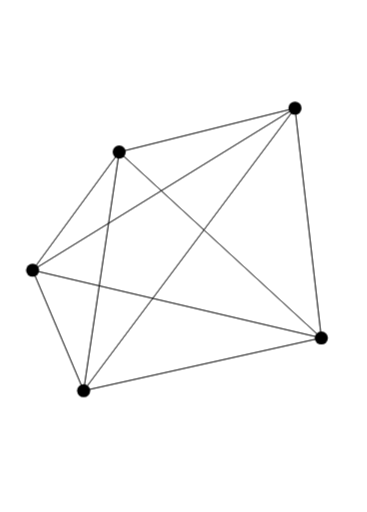
t = 0.00 s
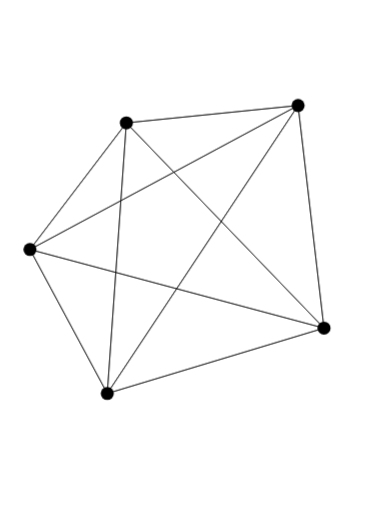
t = 0.35 s
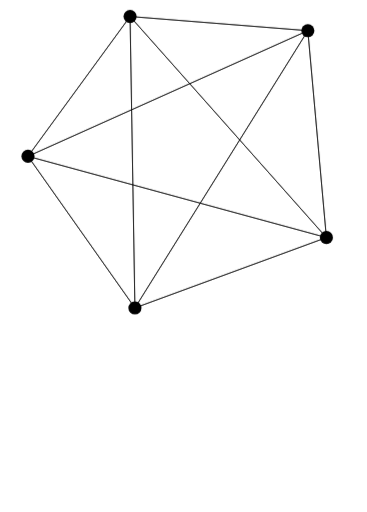
t = 0.65 s
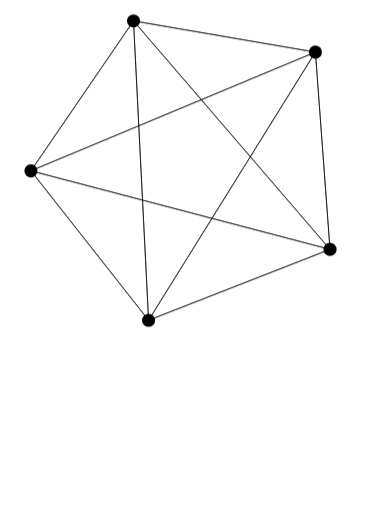
t = 1.00 s
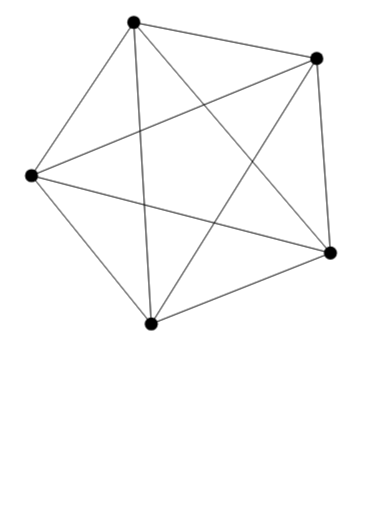
t = 1.35 s
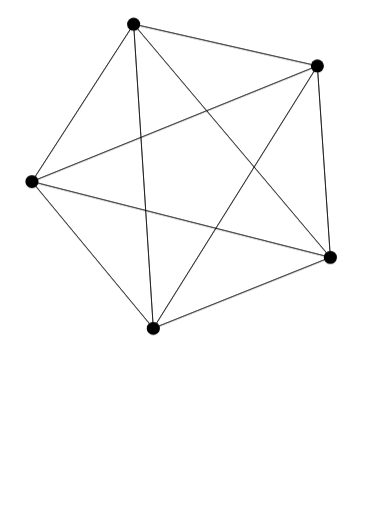
t = 1.65 s

The animated SVG that drew these frames (rendered in a browser with its animation timeline set to each time). Animation: 10 CSS @keyframes rules; one cycle of 2.00 s, repeats indefinitely.

<svg viewBox="0 0 559.700012 779.799988" xmlns="http://www.w3.org/2000/svg">
	<style type="text/css">
		<![CDATA[
			#frame_0 {
				animation-name: anim_0;
			}
			#frame_1 {
				animation-name: anim_1;
			}
			#frame_2 {
				animation-name: anim_2;
			}
			#frame_3 {
				animation-name: anim_3;
			}
			#frame_4 {
				animation-name: anim_4;
			}
			#frame_5 {
				animation-name: anim_5;
			}
			#frame_6 {
				animation-name: anim_6;
			}
			#frame_7 {
				animation-name: anim_7;
			}
			#frame_8 {
				animation-name: anim_8;
			}
			#frame_9 {
				animation-name: anim_9;
			}
			svg.animated {
				animation-duration: 2.000000s;
				animation-iteration-count: infinite;
				animation-timing-function: step-end;
				opacity: 0;
			}
			@keyframes anim_0 {
				0% {
					opacity: 0;
				}
				0.000000% {
					opacity: 1;
				}
				10.000000% {
					opacity: 0;
				}
			}
			@keyframes anim_1 {
				0% {
					opacity: 0;
				}
				10.000000% {
					opacity: 1;
				}
				20.000000% {
					opacity: 0;
				}
			}
			@keyframes anim_2 {
				0% {
					opacity: 0;
				}
				20.000000% {
					opacity: 1;
				}
				30.000000% {
					opacity: 0;
				}
			}
			@keyframes anim_3 {
				0% {
					opacity: 0;
				}
				30.000000% {
					opacity: 1;
				}
				40.000000% {
					opacity: 0;
				}
			}
			@keyframes anim_4 {
				0% {
					opacity: 0;
				}
				40.000000% {
					opacity: 1;
				}
				50.000000% {
					opacity: 0;
				}
			}
			@keyframes anim_5 {
				0% {
					opacity: 0;
				}
				50.000000% {
					opacity: 1;
				}
				60.000000% {
					opacity: 0;
				}
			}
			@keyframes anim_6 {
				0% {
					opacity: 0;
				}
				60.000000% {
					opacity: 1;
				}
				70.000000% {
					opacity: 0;
				}
			}
			@keyframes anim_7 {
				0% {
					opacity: 0;
				}
				70.000000% {
					opacity: 1;
				}
				80.000000% {
					opacity: 0;
				}
			}
			@keyframes anim_8 {
				0% {
					opacity: 0;
				}
				80.000000% {
					opacity: 1;
				}
				90.000000% {
					opacity: 0;
				}
			}
			@keyframes anim_9 {
				0% {
					opacity: 0;
				}
				100.000000% {
					opacity: 0;
				}
				90.000000% {
					opacity: 1;
				}
			}
		]]>
	</style>
	<svg class="animated" height="725.5" id="frame_0" width="559.7" x="0.0" xmlns="http://www.w3.org/2000/svg" y="27.1">
		<g stroke="black" stroke-width="1px">
			<line x1="49.7" x2="449.8" y1="384.4" y2="137.3" />
			<line x1="49.7" x2="181.7" y1="384.4" y2="204.2" />
			<line x1="49.7" x2="127.5" y1="384.4" y2="568.2" />
			<line x1="49.7" x2="490.0" y1="384.4" y2="487.7" />
			<line x1="449.8" x2="49.7" y1="137.3" y2="384.4" />
			<line x1="449.8" x2="181.7" y1="137.3" y2="204.2" />
			<line x1="449.8" x2="127.5" y1="137.3" y2="568.2" />
			<line x1="449.8" x2="490.0" y1="137.3" y2="487.7" />
			<line x1="181.7" x2="49.7" y1="204.2" y2="384.4" />
			<line x1="181.7" x2="449.8" y1="204.2" y2="137.3" />
			<line x1="181.7" x2="127.5" y1="204.2" y2="568.2" />
			<line x1="181.7" x2="490.0" y1="204.2" y2="487.7" />
			<line x1="127.5" x2="49.7" y1="568.2" y2="384.4" />
			<line x1="127.5" x2="449.8" y1="568.2" y2="137.3" />
			<line x1="127.5" x2="181.7" y1="568.2" y2="204.2" />
			<line x1="127.5" x2="490.0" y1="568.2" y2="487.7" />
			<line x1="490.0" x2="49.7" y1="487.7" y2="384.4" />
			<line x1="490.0" x2="449.8" y1="487.7" y2="137.3" />
			<line x1="490.0" x2="181.7" y1="487.7" y2="204.2" />
			<line x1="490.0" x2="127.5" y1="487.7" y2="568.2" />
		</g>
		<g>
			<circle cx="49.7" cy="384.4" r="10.0" />
			<circle cx="449.8" cy="137.3" r="10.0" />
			<circle cx="181.7" cy="204.2" r="10.0" />
			<circle cx="127.5" cy="568.2" r="10.0" />
			<circle cx="490.0" cy="487.7" r="10.0" />
		</g>
	</svg>
	<svg class="animated" height="762.0" id="frame_1" width="539.0" x="10.4" xmlns="http://www.w3.org/2000/svg" y="8.9">
		<g stroke="black" stroke-width="1px">
			<line x1="35.3" x2="444.2" y1="371.0" y2="151.4" />
			<line x1="35.3" x2="182.3" y1="371.0" y2="177.9" />
			<line x1="35.3" x2="153.2" y1="371.0" y2="590.6" />
			<line x1="35.3" x2="483.7" y1="371.0" y2="490.9" />
			<line x1="444.2" x2="35.3" y1="151.4" y2="371.0" />
			<line x1="444.2" x2="182.3" y1="151.4" y2="177.9" />
			<line x1="444.2" x2="153.2" y1="151.4" y2="590.6" />
			<line x1="444.2" x2="483.7" y1="151.4" y2="490.9" />
			<line x1="182.3" x2="35.3" y1="177.9" y2="371.0" />
			<line x1="182.3" x2="444.2" y1="177.9" y2="151.4" />
			<line x1="182.3" x2="153.2" y1="177.9" y2="590.6" />
			<line x1="182.3" x2="483.7" y1="177.9" y2="490.9" />
			<line x1="153.2" x2="35.3" y1="590.6" y2="371.0" />
			<line x1="153.2" x2="444.2" y1="590.6" y2="151.4" />
			<line x1="153.2" x2="182.3" y1="590.6" y2="177.9" />
			<line x1="153.2" x2="483.7" y1="590.6" y2="490.9" />
			<line x1="483.7" x2="35.3" y1="490.9" y2="371.0" />
			<line x1="483.7" x2="444.2" y1="490.9" y2="151.4" />
			<line x1="483.7" x2="182.3" y1="490.9" y2="177.9" />
			<line x1="483.7" x2="153.2" y1="490.9" y2="590.6" />
		</g>
		<g>
			<circle cx="35.3" cy="371.0" r="10.0" />
			<circle cx="444.2" cy="151.4" r="10.0" />
			<circle cx="182.3" cy="177.9" r="10.0" />
			<circle cx="153.2" cy="590.6" r="10.0" />
			<circle cx="483.7" cy="490.9" r="10.0" />
		</g>
	</svg>
	<svg class="animated" height="779.8" id="frame_2" width="524.1" x="17.8" xmlns="http://www.w3.org/2000/svg" y="0.0">
		<g stroke="black" stroke-width="1px">
			<line x1="25.7" x2="444.8" y1="366.7" y2="164.3" />
			<line x1="25.7" x2="178.7" y1="366.7" y2="163.4" />
			<line x1="25.7" x2="171.2" y1="366.7" y2="596.4" />
			<line x1="25.7" x2="478.4" y1="366.7" y2="491.0" />
			<line x1="444.8" x2="25.7" y1="164.3" y2="366.7" />
			<line x1="444.8" x2="178.7" y1="164.3" y2="163.4" />
			<line x1="444.8" x2="171.2" y1="164.3" y2="596.4" />
			<line x1="444.8" x2="478.4" y1="164.3" y2="491.0" />
			<line x1="178.7" x2="25.7" y1="163.4" y2="366.7" />
			<line x1="178.7" x2="444.8" y1="163.4" y2="164.3" />
			<line x1="178.7" x2="171.2" y1="163.4" y2="596.4" />
			<line x1="178.7" x2="478.4" y1="163.4" y2="491.0" />
			<line x1="171.2" x2="25.7" y1="596.4" y2="366.7" />
			<line x1="171.2" x2="444.8" y1="596.4" y2="164.3" />
			<line x1="171.2" x2="178.7" y1="596.4" y2="163.4" />
			<line x1="171.2" x2="478.4" y1="596.4" y2="491.0" />
			<line x1="478.4" x2="25.7" y1="491.0" y2="366.7" />
			<line x1="478.4" x2="444.8" y1="491.0" y2="164.3" />
			<line x1="478.4" x2="178.7" y1="491.0" y2="163.4" />
			<line x1="478.4" x2="171.2" y1="491.0" y2="596.4" />
		</g>
		<g>
			<circle cx="25.7" cy="366.7" r="10.0" />
			<circle cx="444.8" cy="164.3" r="10.0" />
			<circle cx="178.7" cy="163.4" r="10.0" />
			<circle cx="171.2" cy="596.4" r="10.0" />
			<circle cx="478.4" cy="491.0" r="10.0" />
		</g>
	</svg>
	<svg class="animated" height="770.6" id="frame_3" viewBox="-0.4 133.1 514.3 770.6" width="514.3" x="22.7" xmlns="http://www.w3.org/2000/svg" y="4.6">
		<g stroke="black" stroke-width="1px">
			<line x1="19.6" x2="446.4" y1="366.3" y2="174.7" />
			<line x1="19.6" x2="175.3" y1="366.3" y2="153.1" />
			<line x1="19.6" x2="182.7" y1="366.3" y2="597.5" />
			<line x1="19.6" x2="474.7" y1="366.3" y2="490.2" />
			<line x1="446.4" x2="19.6" y1="174.7" y2="366.3" />
			<line x1="446.4" x2="175.3" y1="174.7" y2="153.1" />
			<line x1="446.4" x2="182.7" y1="174.7" y2="597.5" />
			<line x1="446.4" x2="474.7" y1="174.7" y2="490.2" />
			<line x1="175.3" x2="19.6" y1="153.1" y2="366.3" />
			<line x1="175.3" x2="446.4" y1="153.1" y2="174.7" />
			<line x1="175.3" x2="182.7" y1="153.1" y2="597.5" />
			<line x1="175.3" x2="474.7" y1="153.1" y2="490.2" />
			<line x1="182.7" x2="19.6" y1="597.5" y2="366.3" />
			<line x1="182.7" x2="446.4" y1="597.5" y2="174.7" />
			<line x1="182.7" x2="175.3" y1="597.5" y2="153.1" />
			<line x1="182.7" x2="474.7" y1="597.5" y2="490.2" />
			<line x1="474.7" x2="19.6" y1="490.2" y2="366.3" />
			<line x1="474.7" x2="446.4" y1="490.2" y2="174.7" />
			<line x1="474.7" x2="175.3" y1="490.2" y2="153.1" />
			<line x1="474.7" x2="182.7" y1="490.2" y2="597.5" />
		</g>
		<g>
			<circle cx="19.6" cy="366.3" r="10.0" />
			<circle cx="446.4" cy="174.7" r="10.0" />
			<circle cx="175.3" cy="153.1" r="10.0" />
			<circle cx="182.7" cy="597.5" r="10.0" />
			<circle cx="474.7" cy="490.2" r="10.0" />
		</g>
	</svg>
	<svg class="animated" height="762.8" id="frame_4" viewBox="-3.7 125.6 508.6 762.8" width="508.6" x="25.6" xmlns="http://www.w3.org/2000/svg" y="8.5">
		<g stroke="black" stroke-width="1px">
			<line x1="16.3" x2="447.6" y1="367.4" y2="182.4" />
			<line x1="16.3" x2="172.7" y1="367.4" y2="145.6" />
			<line x1="16.3" x2="189.7" y1="367.4" y2="597.2" />
			<line x1="16.3" x2="472.3" y1="367.4" y2="489.3" />
			<line x1="447.6" x2="16.3" y1="182.4" y2="367.4" />
			<line x1="447.6" x2="172.7" y1="182.4" y2="145.6" />
			<line x1="447.6" x2="189.7" y1="182.4" y2="597.2" />
			<line x1="447.6" x2="472.3" y1="182.4" y2="489.3" />
			<line x1="172.7" x2="16.3" y1="145.6" y2="367.4" />
			<line x1="172.7" x2="447.6" y1="145.6" y2="182.4" />
			<line x1="172.7" x2="189.7" y1="145.6" y2="597.2" />
			<line x1="172.7" x2="472.3" y1="145.6" y2="489.3" />
			<line x1="189.7" x2="16.3" y1="597.2" y2="367.4" />
			<line x1="189.7" x2="447.6" y1="597.2" y2="182.4" />
			<line x1="189.7" x2="172.7" y1="597.2" y2="145.6" />
			<line x1="189.7" x2="472.3" y1="597.2" y2="489.3" />
			<line x1="472.3" x2="16.3" y1="489.3" y2="367.4" />
			<line x1="472.3" x2="447.6" y1="489.3" y2="182.4" />
			<line x1="472.3" x2="172.7" y1="489.3" y2="145.6" />
			<line x1="472.3" x2="189.7" y1="489.3" y2="597.2" />
		</g>
		<g>
			<circle cx="16.3" cy="367.4" r="10.0" />
			<circle cx="447.6" cy="182.4" r="10.0" />
			<circle cx="172.7" cy="145.6" r="10.0" />
			<circle cx="189.7" cy="597.2" r="10.0" />
			<circle cx="472.3" cy="489.3" r="10.0" />
		</g>
	</svg>
	<svg class="animated" height="756.9" id="frame_5" viewBox="-5.4 120.2 505.3 756.9" width="505.3" x="27.2" xmlns="http://www.w3.org/2000/svg" y="11.4">
		<g stroke="black" stroke-width="1px">
			<line x1="14.6" x2="448.4" y1="368.8" y2="187.8" />
			<line x1="14.6" x2="171.0" y1="368.8" y2="140.2" />
			<line x1="14.6" x2="194.0" y1="368.8" y2="596.7" />
			<line x1="14.6" x2="470.7" y1="368.8" y2="488.6" />
			<line x1="448.4" x2="14.6" y1="187.8" y2="368.8" />
			<line x1="448.4" x2="171.0" y1="187.8" y2="140.2" />
			<line x1="448.4" x2="194.0" y1="187.8" y2="596.7" />
			<line x1="448.4" x2="470.7" y1="187.8" y2="488.6" />
			<line x1="171.0" x2="14.6" y1="140.2" y2="368.8" />
			<line x1="171.0" x2="448.4" y1="140.2" y2="187.8" />
			<line x1="171.0" x2="194.0" y1="140.2" y2="596.7" />
			<line x1="171.0" x2="470.7" y1="140.2" y2="488.6" />
			<line x1="194.0" x2="14.6" y1="596.7" y2="368.8" />
			<line x1="194.0" x2="448.4" y1="596.7" y2="187.8" />
			<line x1="194.0" x2="171.0" y1="596.7" y2="140.2" />
			<line x1="194.0" x2="470.7" y1="596.7" y2="488.6" />
			<line x1="470.7" x2="14.6" y1="488.6" y2="368.8" />
			<line x1="470.7" x2="448.4" y1="488.6" y2="187.8" />
			<line x1="470.7" x2="171.0" y1="488.6" y2="140.2" />
			<line x1="470.7" x2="194.0" y1="488.6" y2="596.7" />
		</g>
		<g>
			<circle cx="14.6" cy="368.8" r="10.0" />
			<circle cx="448.4" cy="187.8" r="10.0" />
			<circle cx="171.0" cy="140.2" r="10.0" />
			<circle cx="194.0" cy="596.7" r="10.0" />
			<circle cx="470.7" cy="488.6" r="10.0" />
		</g>
	</svg>
	<svg class="animated" height="752.5" id="frame_6" viewBox="-6.1 116.3 503.6 752.5" width="503.6" x="28.1" xmlns="http://www.w3.org/2000/svg" y="13.6">
		<g stroke="black" stroke-width="1px">
			<line x1="13.9" x2="448.8" y1="370.0" y2="191.4" />
			<line x1="13.9" x2="169.8" y1="370.0" y2="136.3" />
			<line x1="13.9" x2="196.5" y1="370.0" y2="596.2" />
			<line x1="13.9" x2="469.7" y1="370.0" y2="488.0" />
			<line x1="448.8" x2="13.9" y1="191.4" y2="370.0" />
			<line x1="448.8" x2="169.8" y1="191.4" y2="136.3" />
			<line x1="448.8" x2="196.5" y1="191.4" y2="596.2" />
			<line x1="448.8" x2="469.7" y1="191.4" y2="488.0" />
			<line x1="169.8" x2="13.9" y1="136.3" y2="370.0" />
			<line x1="169.8" x2="448.8" y1="136.3" y2="191.4" />
			<line x1="169.8" x2="196.5" y1="136.3" y2="596.2" />
			<line x1="169.8" x2="469.7" y1="136.3" y2="488.0" />
			<line x1="196.5" x2="13.9" y1="596.2" y2="370.0" />
			<line x1="196.5" x2="448.8" y1="596.2" y2="191.4" />
			<line x1="196.5" x2="169.8" y1="596.2" y2="136.3" />
			<line x1="196.5" x2="469.7" y1="596.2" y2="488.0" />
			<line x1="469.7" x2="13.9" y1="488.0" y2="370.0" />
			<line x1="469.7" x2="448.8" y1="488.0" y2="191.4" />
			<line x1="469.7" x2="169.8" y1="488.0" y2="136.3" />
			<line x1="469.7" x2="196.5" y1="488.0" y2="596.2" />
		</g>
		<g>
			<circle cx="13.9" cy="370.0" r="10.0" />
			<circle cx="448.8" cy="191.4" r="10.0" />
			<circle cx="169.8" cy="136.3" r="10.0" />
			<circle cx="196.5" cy="596.2" r="10.0" />
			<circle cx="469.7" cy="488.0" r="10.0" />
		</g>
	</svg>
	<svg class="animated" height="749.4" id="frame_7" viewBox="-6.4 113.6 502.7 749.4" width="502.7" x="28.5" xmlns="http://www.w3.org/2000/svg" y="15.2">
		<g stroke="black" stroke-width="1px">
			<line x1="13.6" x2="448.9" y1="371.0" y2="193.8" />
			<line x1="13.6" x2="169.1" y1="371.0" y2="133.6" />
			<line x1="13.6" x2="197.9" y1="371.0" y2="595.8" />
			<line x1="13.6" x2="469.1" y1="371.0" y2="487.7" />
			<line x1="448.9" x2="13.6" y1="193.8" y2="371.0" />
			<line x1="448.9" x2="169.1" y1="193.8" y2="133.6" />
			<line x1="448.9" x2="197.9" y1="193.8" y2="595.8" />
			<line x1="448.9" x2="469.1" y1="193.8" y2="487.7" />
			<line x1="169.1" x2="13.6" y1="133.6" y2="371.0" />
			<line x1="169.1" x2="448.9" y1="133.6" y2="193.8" />
			<line x1="169.1" x2="197.9" y1="133.6" y2="595.8" />
			<line x1="169.1" x2="469.1" y1="133.6" y2="487.7" />
			<line x1="197.9" x2="13.6" y1="595.8" y2="371.0" />
			<line x1="197.9" x2="448.9" y1="595.8" y2="193.8" />
			<line x1="197.9" x2="169.1" y1="595.8" y2="133.6" />
			<line x1="197.9" x2="469.1" y1="595.8" y2="487.7" />
			<line x1="469.1" x2="13.6" y1="487.7" y2="371.0" />
			<line x1="469.1" x2="448.9" y1="487.7" y2="193.8" />
			<line x1="469.1" x2="169.1" y1="487.7" y2="133.6" />
			<line x1="469.1" x2="197.9" y1="487.7" y2="595.8" />
		</g>
		<g>
			<circle cx="13.6" cy="371.0" r="10.0" />
			<circle cx="448.9" cy="193.8" r="10.0" />
			<circle cx="169.1" cy="133.6" r="10.0" />
			<circle cx="197.9" cy="595.8" r="10.0" />
			<circle cx="469.1" cy="487.7" r="10.0" />
		</g>
	</svg>
	<svg class="animated" height="747.3" id="frame_8" viewBox="-6.4 111.7 502.3 747.3" width="502.3" x="28.7" xmlns="http://www.w3.org/2000/svg" y="16.3">
		<g stroke="black" stroke-width="1px">
			<line x1="13.6" x2="448.9" y1="371.8" y2="195.4" />
			<line x1="13.6" x2="168.7" y1="371.8" y2="131.7" />
			<line x1="13.6" x2="198.7" y1="371.8" y2="595.6" />
			<line x1="13.6" x2="468.7" y1="371.8" y2="487.4" />
			<line x1="448.9" x2="13.6" y1="195.4" y2="371.8" />
			<line x1="448.9" x2="168.7" y1="195.4" y2="131.7" />
			<line x1="448.9" x2="198.7" y1="195.4" y2="595.6" />
			<line x1="448.9" x2="468.7" y1="195.4" y2="487.4" />
			<line x1="168.7" x2="13.6" y1="131.7" y2="371.8" />
			<line x1="168.7" x2="448.9" y1="131.7" y2="195.4" />
			<line x1="168.7" x2="198.7" y1="131.7" y2="595.6" />
			<line x1="168.7" x2="468.7" y1="131.7" y2="487.4" />
			<line x1="198.7" x2="13.6" y1="595.6" y2="371.8" />
			<line x1="198.7" x2="448.9" y1="595.6" y2="195.4" />
			<line x1="198.7" x2="168.7" y1="595.6" y2="131.7" />
			<line x1="198.7" x2="468.7" y1="595.6" y2="487.4" />
			<line x1="468.7" x2="13.6" y1="487.4" y2="371.8" />
			<line x1="468.7" x2="448.9" y1="487.4" y2="195.4" />
			<line x1="468.7" x2="168.7" y1="487.4" y2="131.7" />
			<line x1="468.7" x2="198.7" y1="487.4" y2="595.6" />
		</g>
		<g>
			<circle cx="13.6" cy="371.8" r="10.0" />
			<circle cx="448.9" cy="195.4" r="10.0" />
			<circle cx="168.7" cy="131.7" r="10.0" />
			<circle cx="198.7" cy="595.6" r="10.0" />
			<circle cx="468.7" cy="487.4" r="10.0" />
		</g>
	</svg>
	<svg class="animated" height="745.9" id="frame_9" viewBox="-6.3 110.5 502.2 745.9" width="502.2" x="28.8" xmlns="http://www.w3.org/2000/svg" y="16.9">
		<g stroke="black" stroke-width="1px">
			<line x1="13.7" x2="448.9" y1="372.3" y2="196.4" />
			<line x1="13.7" x2="168.4" y1="372.3" y2="130.5" />
			<line x1="13.7" x2="199.2" y1="372.3" y2="595.4" />
			<line x1="13.7" x2="468.5" y1="372.3" y2="487.3" />
			<line x1="448.9" x2="13.7" y1="196.4" y2="372.3" />
			<line x1="448.9" x2="168.4" y1="196.4" y2="130.5" />
			<line x1="448.9" x2="199.2" y1="196.4" y2="595.4" />
			<line x1="448.9" x2="468.5" y1="196.4" y2="487.3" />
			<line x1="168.4" x2="13.7" y1="130.5" y2="372.3" />
			<line x1="168.4" x2="448.9" y1="130.5" y2="196.4" />
			<line x1="168.4" x2="199.2" y1="130.5" y2="595.4" />
			<line x1="168.4" x2="468.5" y1="130.5" y2="487.3" />
			<line x1="199.2" x2="13.7" y1="595.4" y2="372.3" />
			<line x1="199.2" x2="448.9" y1="595.4" y2="196.4" />
			<line x1="199.2" x2="168.4" y1="595.4" y2="130.5" />
			<line x1="199.2" x2="468.5" y1="595.4" y2="487.3" />
			<line x1="468.5" x2="13.7" y1="487.3" y2="372.3" />
			<line x1="468.5" x2="448.9" y1="487.3" y2="196.4" />
			<line x1="468.5" x2="168.4" y1="487.3" y2="130.5" />
			<line x1="468.5" x2="199.2" y1="487.3" y2="595.4" />
		</g>
		<g>
			<circle cx="13.7" cy="372.3" r="10.0" />
			<circle cx="448.9" cy="196.4" r="10.0" />
			<circle cx="168.4" cy="130.5" r="10.0" />
			<circle cx="199.2" cy="595.4" r="10.0" />
			<circle cx="468.5" cy="487.3" r="10.0" />
		</g>
	</svg>
</svg>